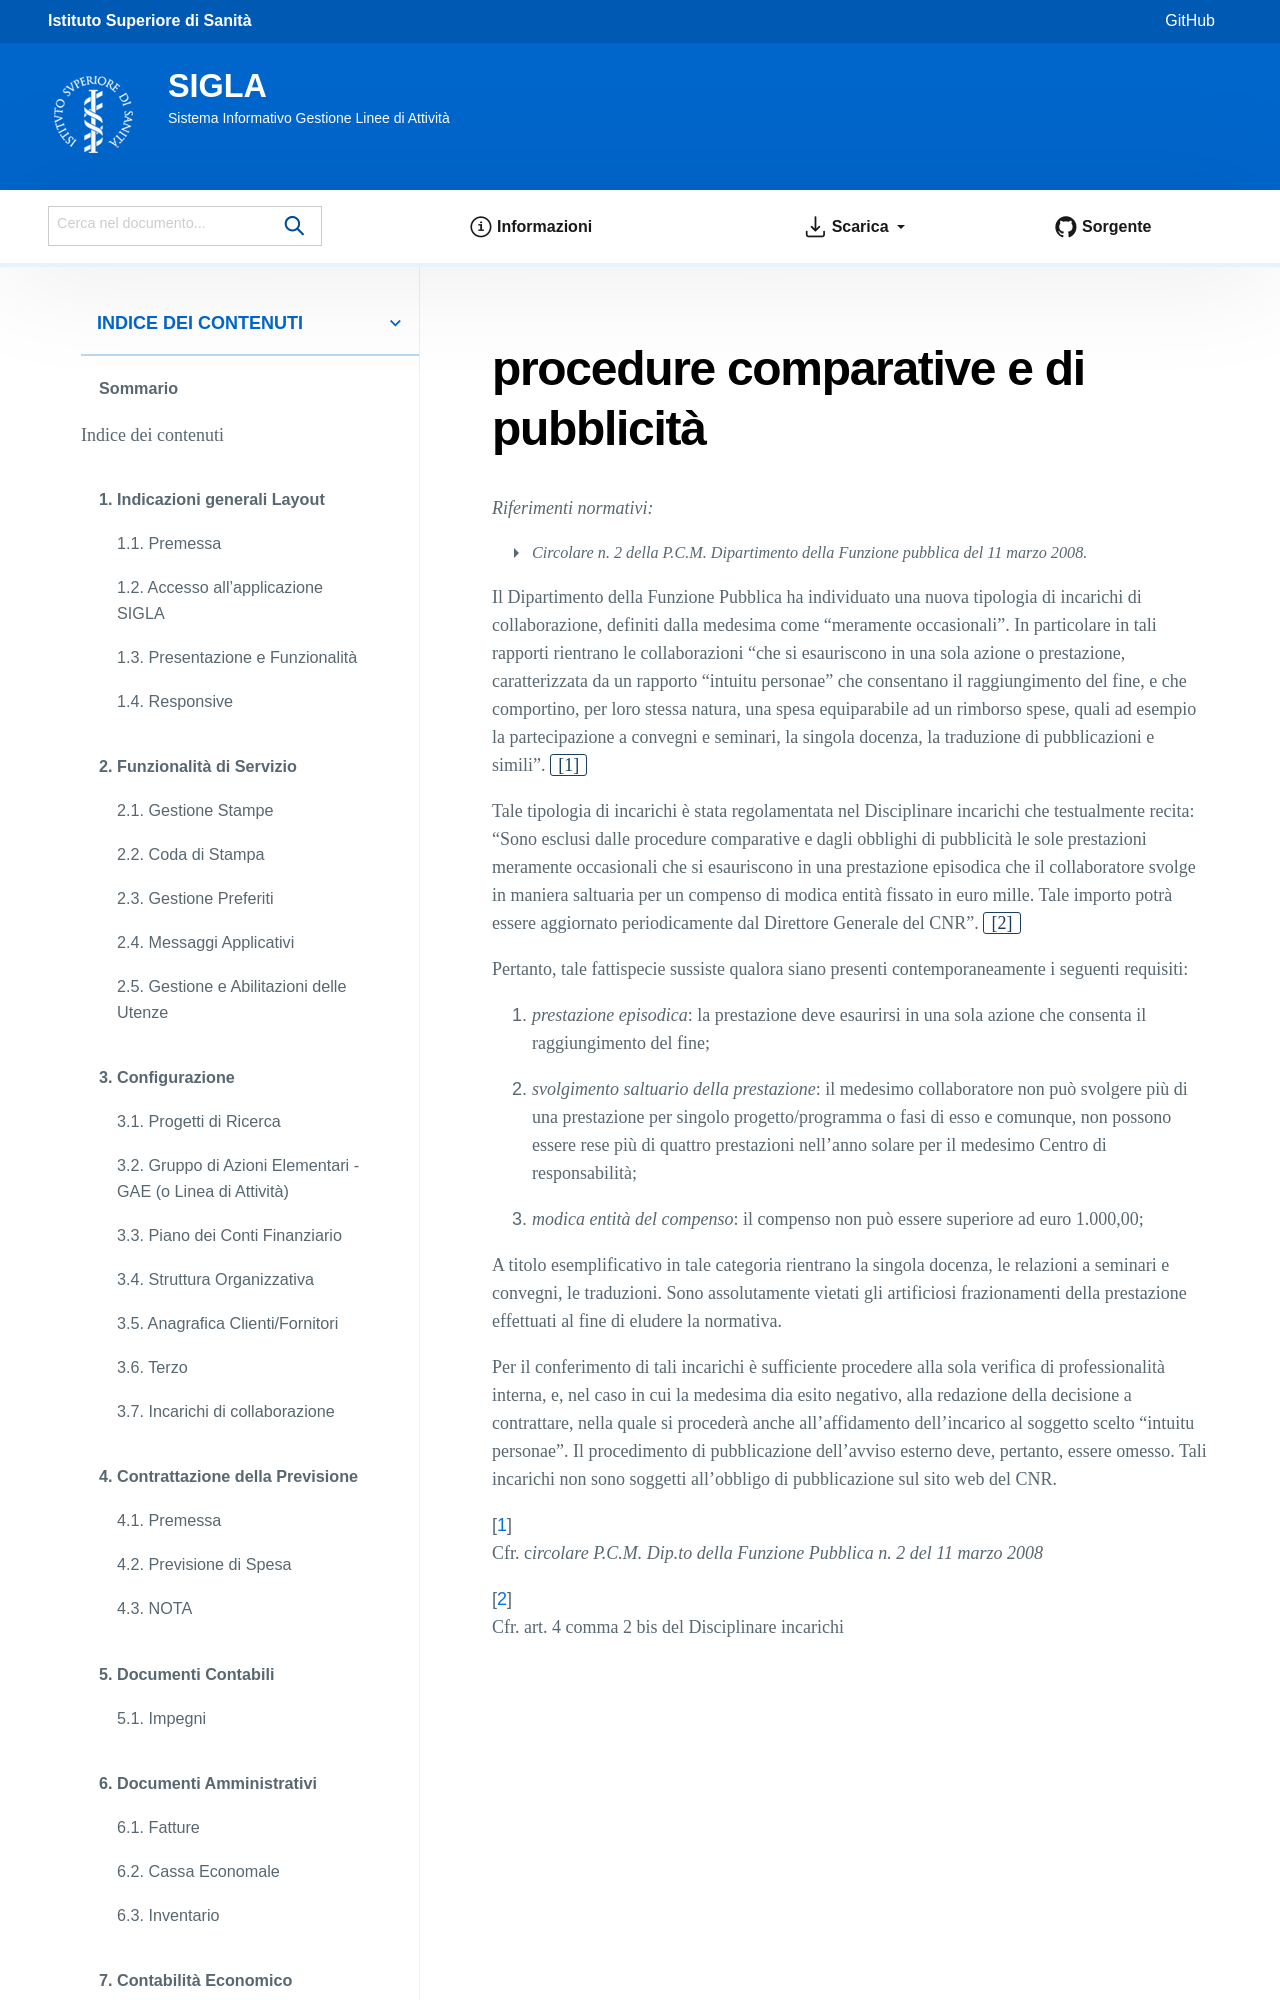

repository: istitutosuperioredisanita/sigla-main · page: configurazione/incarichi_di_collaborazione/le-tipologie-di-rapporti-esclusi/procedure-comparative-e-di-pubblicità.html · generator: sphinx

:orphan:

procedure comparative e di pubblicità
=====================================

*Riferimenti normativi:*

- *Circolare n. 2 della P.C.M. Dipartimento della Funzione pubblica del 11 marzo 2008.*
